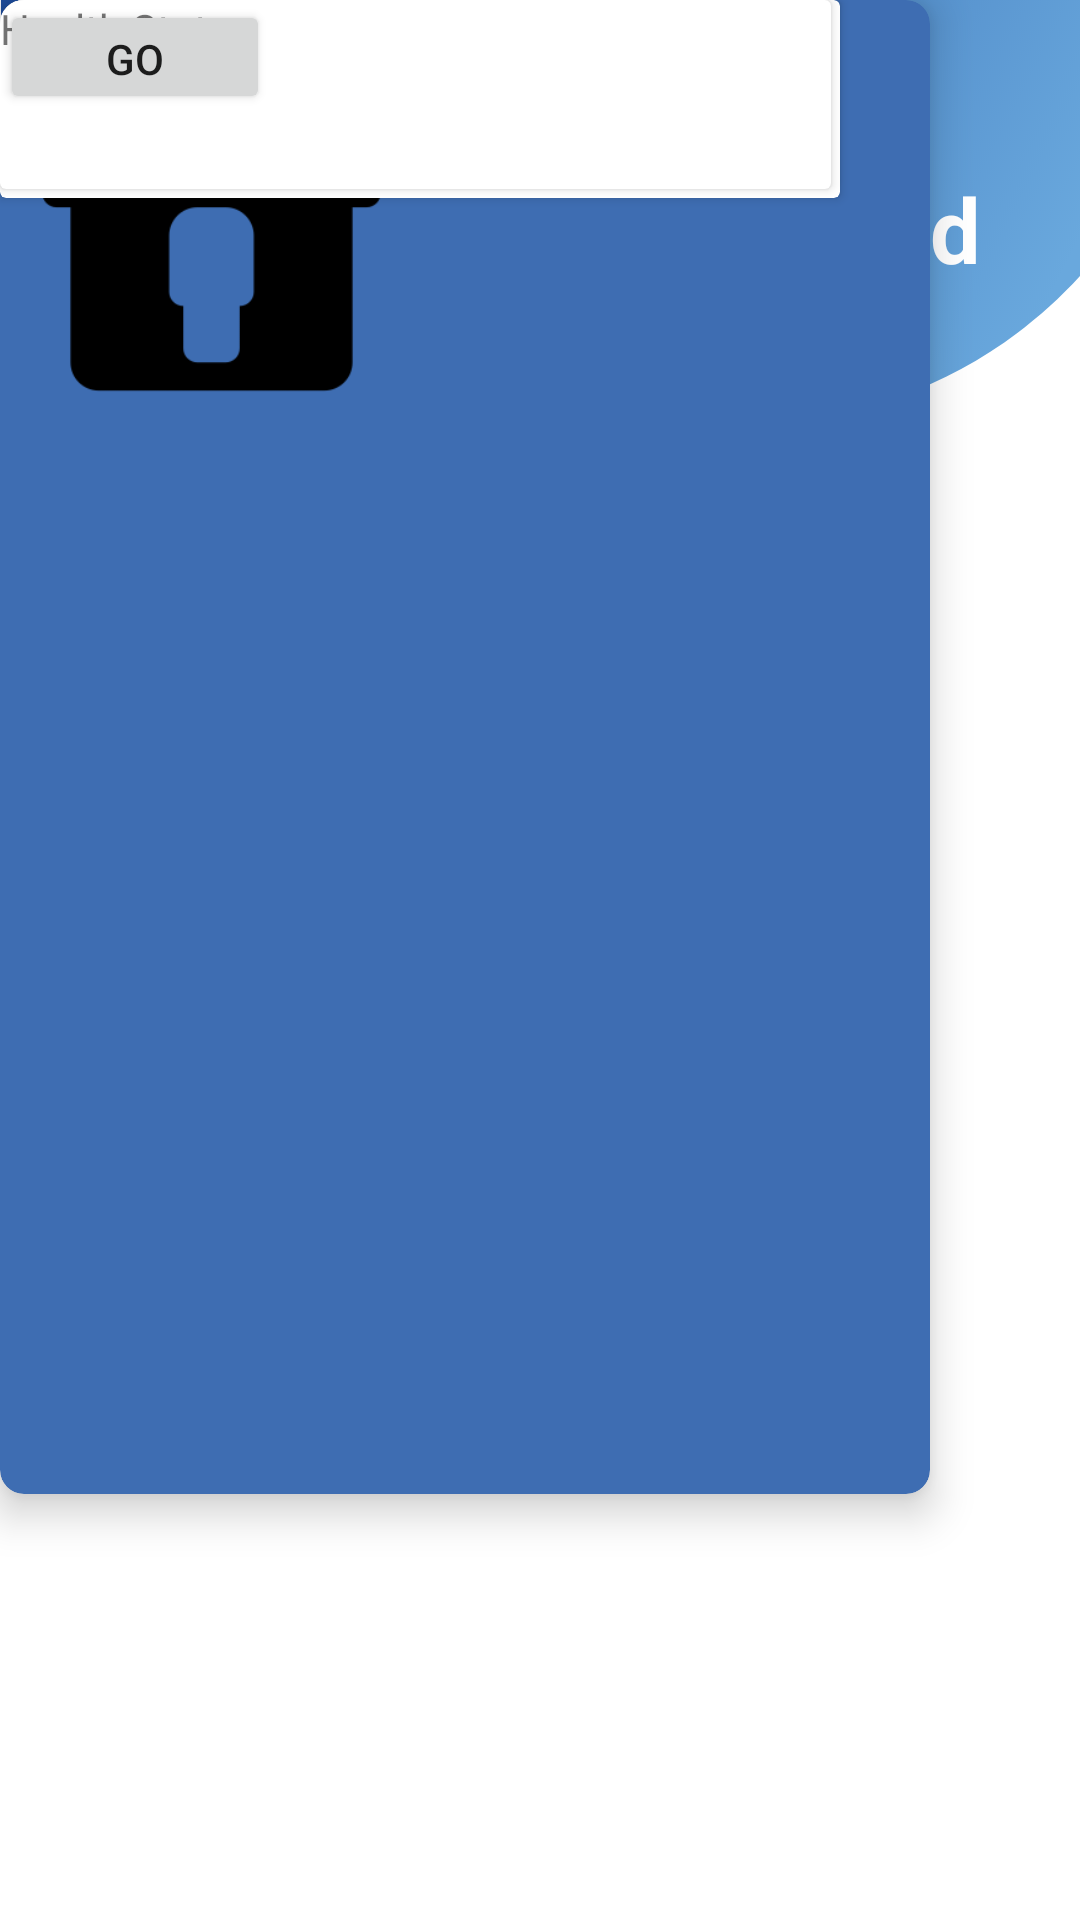

Reconstruct the res/layout file that produces this screen, plus the resources it refers to.
<!-- AndroidManifest.xml: application theme Theme.TraceTogether -->
<!-- res/layout/record_quarantine_user.xml -->
<?xml version="1.0" encoding="utf-8"?>
<androidx.constraintlayout.widget.ConstraintLayout xmlns:android="http://schemas.android.com/apk/res/android"
    xmlns:app="http://schemas.android.com/apk/res-auto"
    xmlns:tools="http://schemas.android.com/tools"
    android:id="@+id/linearLayout"
    android:layout_width="match_parent"
    android:layout_height="match_parent"
    android:background="@drawable/wavetop"
    tools:context=".Application.Vaccination.User.QuarantineRecord">

    <TextView
        android:id="@+id/title1"
        android:layout_width="303dp"
        android:layout_height="114dp"
        android:layout_marginStart="76dp"
        android:layout_marginTop="56dp"
        android:text="Quarantine Record"
        android:textColor="#fff"
        android:textSize="30sp"
        android:textStyle="bold"
        app:layout_constraintStart_toStartOf="parent"
        app:layout_constraintTop_toTopOf="parent" />

    <androidx.cardview.widget.CardView
        android:layout_width="310dp"
        android:layout_height="498dp"
        android:layout_row="0"
        android:layout_rowWeight="1"
        android:layout_column="0"
        android:layout_columnWeight="1"
        android:layout_gravity="fill"
        android:layout_margin="8dp"
        app:cardBackgroundColor="#3E6DB2"
        app:cardCornerRadius="8dp"
        app:cardElevation="8dp"
        tools:layout_editor_absoluteX="53dp"
        tools:layout_editor_absoluteY="198dp">

        <androidx.constraintlayout.widget.ConstraintLayout
            android:layout_width="match_parent"
            android:layout_height="match_parent">

        </androidx.constraintlayout.widget.ConstraintLayout>

        <androidx.constraintlayout.widget.ConstraintLayout
            android:layout_width="match_parent"
            android:layout_height="match_parent">

        </androidx.constraintlayout.widget.ConstraintLayout>

        <androidx.constraintlayout.widget.ConstraintLayout
            android:layout_width="match_parent"
            android:layout_height="match_parent">

            <androidx.cardview.widget.CardView
                android:layout_width="277dp"
                android:layout_height="63dp"
                tools:layout_editor_absoluteX="11dp"
                tools:layout_editor_absoluteY="239dp">

                <androidx.constraintlayout.widget.ConstraintLayout
                    android:layout_width="264dp"
                    android:layout_height="51dp">

                    <TextView
                        android:id="@+id/textView12"
                        android:layout_width="114dp"
                        android:layout_height="25dp"
                        android:text="Health Status"
                        tools:layout_editor_absoluteX="16dp"
                        tools:layout_editor_absoluteY="16dp" />

                    <Button
                        android:id="@+id/gobutton4"
                        android:layout_width="90dp"
                        android:layout_height="38dp"
                        android:text="GO"
                        tools:layout_editor_absoluteX="172dp"
                        tools:layout_editor_absoluteY="14dp" />
                </androidx.constraintlayout.widget.ConstraintLayout>
            </androidx.cardview.widget.CardView>

            <androidx.constraintlayout.widget.ConstraintLayout
                android:layout_width="match_parent"
                android:layout_height="match_parent"
                tools:layout_editor_absoluteX="3dp">

                <androidx.cardview.widget.CardView
                    android:layout_width="280dp"
                    android:layout_height="66dp"
                    tools:layout_editor_absoluteX="9dp"
                    tools:layout_editor_absoluteY="147dp">

                    <androidx.constraintlayout.widget.ConstraintLayout
                        android:layout_width="match_parent"
                        android:layout_height="match_parent">

                        <TextView
                            android:id="@+id/textView11"
                            android:layout_width="wrap_content"
                            android:layout_height="wrap_content"
                            android:text="Update Quarantine Record"
                            tools:layout_editor_absoluteX="6dp"
                            tools:layout_editor_absoluteY="24dp" />

                        <Button
                            android:id="@+id/go_update"
                            android:layout_width="81dp"
                            android:layout_height="38dp"
                            android:text="GO"
                            tools:layout_editor_absoluteX="183dp"
                            tools:layout_editor_absoluteY="16dp" />186dp"
                        tools:layout_editor_absoluteY="9dp" />
                    </androidx.constraintlayout.widget.ConstraintLayout>

                </androidx.cardview.widget.CardView>

                <ImageView
                    android:id="@+id/imageView6"
                    android:layout_width="141dp"
                    android:layout_height="157dp"
                    app:srcCompat="@drawable/img_2"
                    tools:layout_editor_absoluteX="0dp"
                    tools:layout_editor_absoluteY="1dp" />

                <androidx.constraintlayout.widget.ConstraintLayout
                    android:layout_width="match_parent"
                    android:layout_height="match_parent"
                    tools:layout_editor_absoluteX="0dp"
                    tools:layout_editor_absoluteY="0dp">

                    <TextView
                        android:id="@+id/textView10"
                        android:layout_width="172dp"
                        android:layout_height="71dp"
                        android:text="Name:Aina Syakirah
                                      User ID: +6012543890
                                      Covid19 Status: Positive"
                        android:textStyle="bold"
                        tools:layout_editor_absoluteX="142dp"
                        tools:layout_editor_absoluteY="42dp" />

                    <androidx.constraintlayout.widget.ConstraintLayout
                        android:layout_width="match_parent"
                        android:layout_height="354dp"
                        tools:layout_editor_absoluteX="0dp"
                        tools:layout_editor_absoluteY="114dp">

                        <androidx.cardview.widget.CardView
                            android:layout_width="278dp"
                            android:layout_height="61dp"
                            tools:layout_editor_absoluteX="11dp"
                            tools:layout_editor_absoluteY="210dp">

                            <androidx.constraintlayout.widget.ConstraintLayout
                                android:layout_width="match_parent"
                                android:layout_height="match_parent">

                                <TextView
                                    android:id="@+id/textView13"
                                    android:layout_width="wrap_content"
                                    android:layout_height="wrap_content"
                                    android:text="Medical Status"
                                    tools:layout_editor_absoluteX="16dp"
                                    tools:layout_editor_absoluteY="21dp" />

                                <Button
                                    android:id="@+id/gobutton5"
                                    android:layout_width="wrap_content"
                                    android:layout_height="wrap_content"
                                    android:text="GO"
                                    tools:layout_editor_absoluteX="174dp"
                                    tools:layout_editor_absoluteY="6dp" />
                            </androidx.constraintlayout.widget.ConstraintLayout>

                        </androidx.cardview.widget.CardView>

                        <androidx.cardview.widget.CardView
                            android:layout_width="274dp"
                            android:layout_height="51dp"
                            tools:layout_editor_absoluteX="14dp"
                            tools:layout_editor_absoluteY="296dp" >

                            <androidx.constraintlayout.widget.ConstraintLayout
                                android:layout_width="match_parent"
                                android:layout_height="match_parent">

                                <TextView
                                    android:id="@+id/textView14"
                                    android:layout_width="wrap_content"
                                    android:layout_height="wrap_content"
                                    android:text="Close Contact Details"
                                    tools:layout_editor_absoluteX="14dp"
                                    tools:layout_editor_absoluteY="14dp" />

                                <Button
                                    android:id="@+id/gobutton6"
                                    android:layout_width="wrap_content"
                                    android:layout_height="wrap_content"
                                    android:text="GO"
                                    tools:layout_editor_absoluteX="170dp"
                                    tools:layout_editor_absoluteY="1dp" />
                            </androidx.constraintlayout.widget.ConstraintLayout>
                        </androidx.cardview.widget.CardView>
                    </androidx.constraintlayout.widget.ConstraintLayout>

                </androidx.constraintlayout.widget.ConstraintLayout>
            </androidx.constraintlayout.widget.ConstraintLayout>
        </androidx.constraintlayout.widget.ConstraintLayout>

    </androidx.cardview.widget.CardView>

</androidx.constraintlayout.widget.ConstraintLayout>
<!-- resources referenced by this layout -->
<resources>
  <!-- drawable img_2: png bitmap (drawable-v24, 4813 bytes) -->
  <!-- drawable wavetop: png bitmap (drawable-v24, 223582 bytes) -->
  <style name="Theme.TraceTogether" parent="Theme.AppCompat.Light">
          
          <item name="colorPrimary">@color/purple_500</item>
          <item name="colorPrimaryVariant">@color/purple_700</item>
          <item name="colorOnPrimary">@color/white</item>
          
          <item name="colorSecondary">@color/teal_200</item>
          <item name="colorSecondaryVariant">@color/teal_700</item>
          <item name="colorOnSecondary">@color/black</item>
          
          <item name="android:statusBarColor" tools:targetApi="l">?attr/colorPrimaryVariant</item>
          
      </style>
  <color name="purple_500">#FF6200EE</color>
  <color name="purple_700">#FF3700B3</color>
  <color name="white">#FFFFFFFF</color>
  <color name="teal_200">#FF03DAC5</color>
  <color name="teal_700">#FF018786</color>
  <color name="black">#FF000000</color>
</resources>
